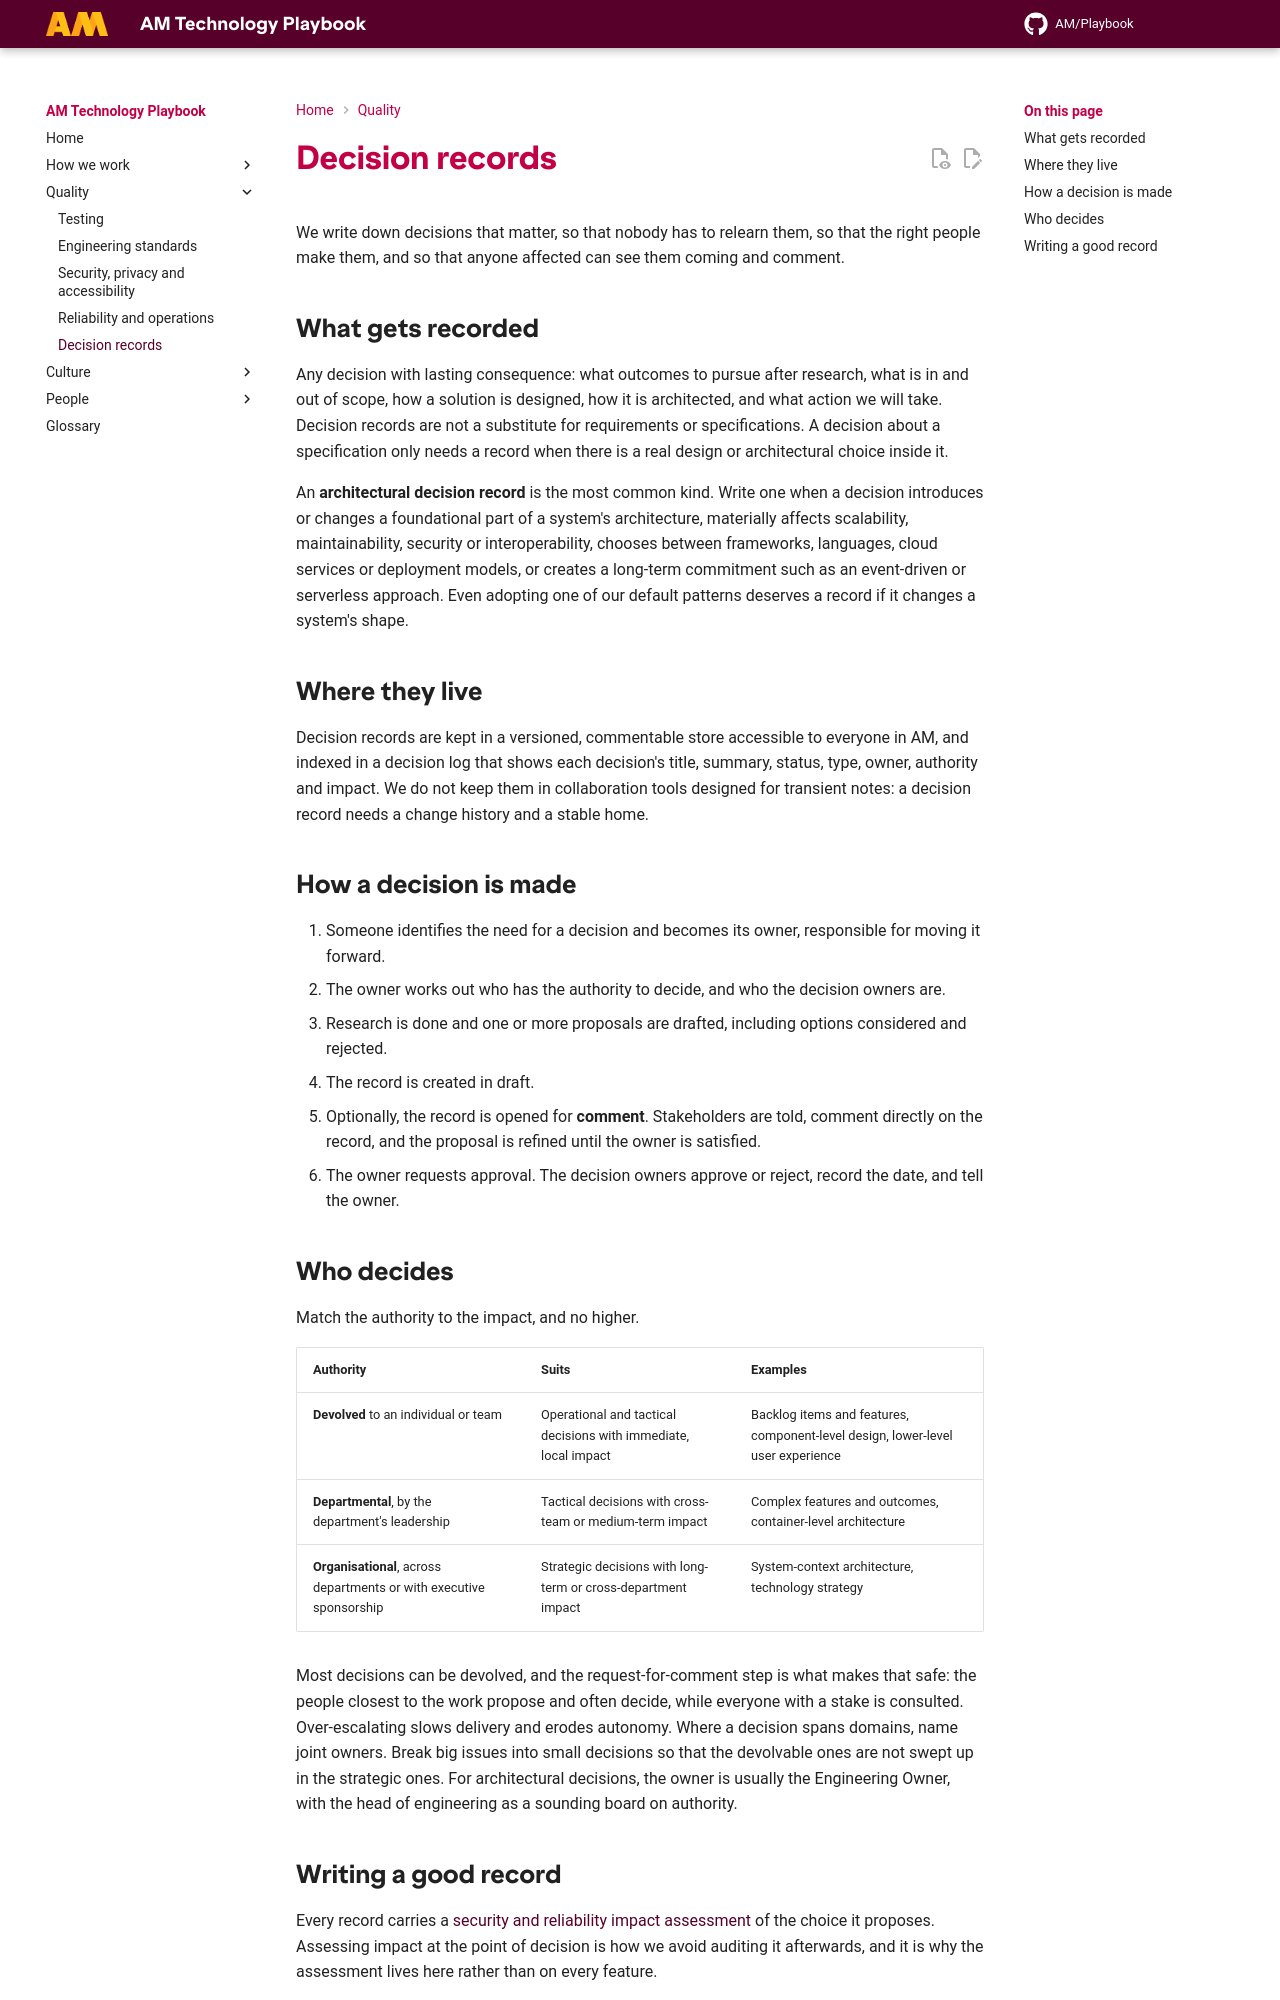

repository: amdigital-co-uk/docs-playbook · page: Quality/Decision-Records/index.html · generator: mkdocs

---
title: Decision records
authors:
  - Ed Earle
reviewed: 2026-10-02
next-review: 2027-04-01
---

We write down decisions that matter, so that nobody has to relearn them, so that the right people make them, and so that anyone affected can see them coming and comment.

## What gets recorded

Any decision with lasting consequence: what outcomes to pursue after research, what is in and out of scope, how a solution is designed, how it is architected, and what action we will take. Decision records are not a substitute for requirements or specifications. A decision about a specification only needs a record when there is a real design or architectural choice inside it.

An **architectural decision record** is the most common kind. Write one when a decision introduces or changes a foundational part of a system's architecture, materially affects scalability, maintainability, security or interoperability, chooses between frameworks, languages, cloud services or deployment models, or creates a long-term commitment such as an event-driven or serverless approach. Even adopting one of our default patterns deserves a record if it changes a system's shape.

## Where they live

Decision records are kept in a versioned, commentable store accessible to everyone in AM, and indexed in a decision log that shows each decision's title, summary, status, type, owner, authority and impact. We do not keep them in collaboration tools designed for transient notes: a decision record needs a change history and a stable home.

## How a decision is made

1. Someone identifies the need for a decision and becomes its owner, responsible for moving it forward.
2. The owner works out who has the authority to decide, and who the decision owners are.
3. Research is done and one or more proposals are drafted, including options considered and rejected.
4. The record is created in draft.
5. Optionally, the record is opened for **comment**. Stakeholders are told, comment directly on the record, and the proposal is refined until the owner is satisfied.
6. The owner requests approval. The decision owners approve or reject, record the date, and tell the owner.

## Who decides

Match the authority to the impact, and no higher.

| Authority | Suits | Examples |
|---|---|---|
| **Devolved** to an individual or team | Operational and tactical decisions with immediate, local impact | Backlog items and features, component-level design, lower-level user experience |
| **Departmental**, by the department's leadership | Tactical decisions with cross-team or medium-term impact | Complex features and outcomes, container-level architecture |
| **Organisational**, across departments or with executive sponsorship | Strategic decisions with long-term or cross-department impact | System-context architecture, technology strategy |

Most decisions can be devolved, and the request-for-comment step is what makes that safe: the people closest to the work propose and often decide, while everyone with a stake is consulted. Over-escalating slows delivery and erodes autonomy. Where a decision spans domains, name joint owners. Break big issues into small decisions so that the devolvable ones are not swept up in the strategic ones. For architectural decisions, the owner is usually the Engineering Owner, with the head of engineering as a sounding board on authority.
